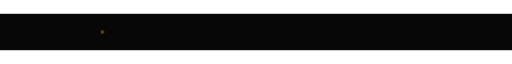
t = 0.00 s
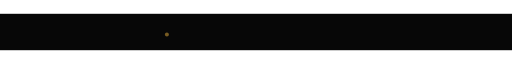
t = 0.63 s
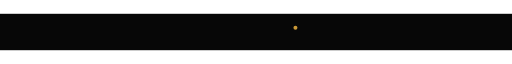
t = 1.88 s
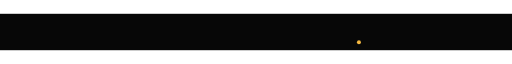
t = 2.50 s
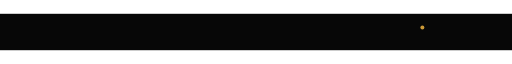
t = 3.13 s
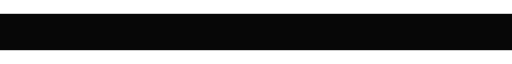
t = 4.38 s

The animated SVG that drew these frames (rendered in a browser with its animation timeline set to each time). Animation: 3 SMIL elements (animate=2,animateMotion=1); one cycle of 5.00 s, repeats indefinitely.

<svg xmlns="http://www.w3.org/2000/svg" width="900" height="64" viewBox="0 0 900 64" role="img" aria-label="signal">
  <defs>
    <linearGradient id="w" x1="0" y1="0" x2="1" y2="0">
      <stop offset="0%" stop-color="#f5b942" stop-opacity="0"/>
      <stop offset="35%" stop-color="#f5b942" stop-opacity="0.9"/>
      <stop offset="65%" stop-color="#f5b942" stop-opacity="0.9"/>
      <stop offset="100%" stop-color="#f5b942" stop-opacity="0"/>
    </linearGradient>
  </defs>
  <rect width="900" height="64" fill="#070707"/>
  <path d="M0 32 C 60 8, 120 56, 180 32 S 300 8, 360 32 S 480 56, 540 32 S 660 8, 720 32 S 840 56, 900 32"
        fill="none" stroke="url(#w)" stroke-width="2.2" stroke-linecap="round">
    <animate attributeName="d"
      values="M0 32 C 60 8, 120 56, 180 32 S 300 8, 360 32 S 480 56, 540 32 S 660 8, 720 32 S 840 56, 900 32;
              M0 32 C 60 56, 120 8, 180 32 S 300 56, 360 32 S 480 8, 540 32 S 660 56, 720 32 S 840 8, 900 32;
              M0 32 C 60 8, 120 56, 180 32 S 300 8, 360 32 S 480 56, 540 32 S 660 8, 720 32 S 840 56, 900 32"
      dur="5s" repeatCount="indefinite"/>
  </path>
  <circle cx="180" cy="32" r="3.5" fill="#f5b942">
    <animateMotion dur="5s" repeatCount="indefinite"
      path="M0 0 C 60 -24, 120 24, 180 0 S 300 -24, 360 0 S 480 24, 540 0 S 660 -24, 720 0 S 840 24, 900 0"/>
    <animate attributeName="opacity" values="0.3;1;0.3" dur="5s" repeatCount="indefinite"/>
  </circle>
</svg>
